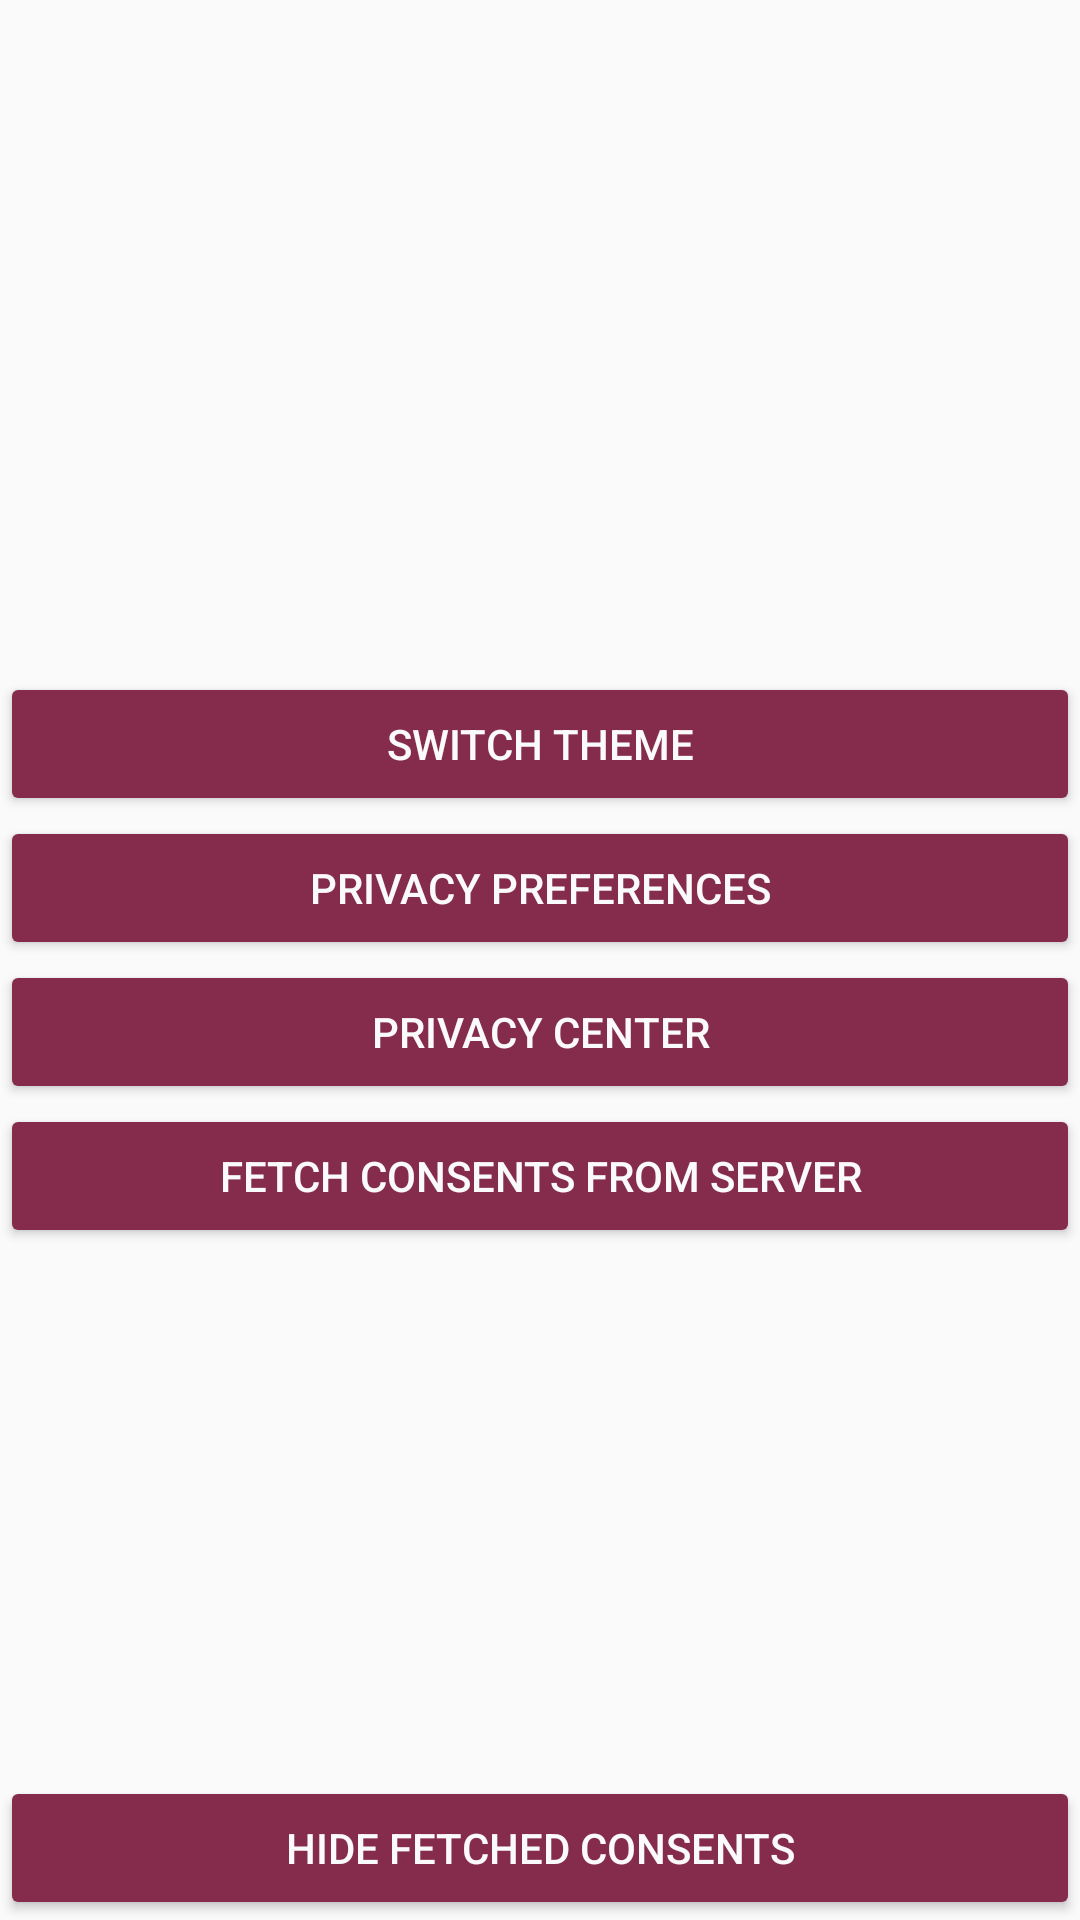

Reconstruct the res/layout file that produces this screen, plus the resources it refers to.
<!-- AndroidManifest.xml: application theme PinkTheme -->
<!-- res/layout/fragment_home.xml -->
<?xml version="1.0" encoding="utf-8"?>
<androidx.constraintlayout.motion.widget.MotionLayout
    xmlns:android="http://schemas.android.com/apk/res/android"
    xmlns:app="http://schemas.android.com/apk/res-auto"
    android:layout_width="match_parent"
    android:layout_height="match_parent"
    android:layout_margin="@dimen/homeMargins"
    app:layoutDescription="@xml/fragment_home_motion_scene">

    <ProgressBar
        android:id="@+id/progressBar"
        android:layout_width="wrap_content"
        android:layout_height="wrap_content"
        android:visibility="gone"
        android:layout_marginTop="@dimen/progressBarPosition"
        app:layout_constraintEnd_toEndOf="parent"
        app:layout_constraintStart_toStartOf="parent"
        app:layout_constraintTop_toTopOf="parent"/>

    <LinearLayout
        android:id="@+id/menuButtons"
        android:layout_width="match_parent"
        android:layout_height="wrap_content"
        android:orientation="vertical">

        <androidx.appcompat.widget.AppCompatButton
            android:id="@+id/switchThemeButton"
            android:layout_width="match_parent"
            android:layout_height="wrap_content"
            android:text="@string/switchThemeLabel" />

        <androidx.appcompat.widget.AppCompatButton
            android:id="@+id/privacyPreferencesButton"
            android:layout_width="match_parent"
            android:layout_height="wrap_content"
            android:text="@string/privacyPreferencesLabel" />

        <androidx.appcompat.widget.AppCompatButton
            android:id="@+id/privacyCenterButton"
            android:layout_width="match_parent"
            android:layout_height="wrap_content"
            android:text="@string/privacyCenterLabel" />

        <androidx.appcompat.widget.AppCompatButton
            android:id="@+id/fetchConsentsButton"
            android:layout_width="match_parent"
            android:layout_height="wrap_content"
            android:text="@string/fetchConsentsLabel" />

    </LinearLayout>

    <Button
        android:id="@+id/consentsListControlButton"
        android:layout_width="match_parent"
        android:layout_height="wrap_content"
        android:text="@string/hideConsentsLabel" />

    <androidx.recyclerview.widget.RecyclerView
        android:id="@+id/consentsList"
        android:layout_width="match_parent"
        android:layout_height="wrap_content"
        app:layoutManager="androidx.recyclerview.widget.LinearLayoutManager" />

</androidx.constraintlayout.motion.widget.MotionLayout>
<!-- resources referenced by this layout -->
<resources>
  <dimen name="homeMargins">12dp</dimen>
  <dimen name="progressBarPosition">40dp</dimen>
  <string name="fetchConsentsLabel">Fetch Consents from server</string>
  <string name="hideConsentsLabel">Hide Fetched Consents</string>
  <string name="privacyCenterLabel">Privacy Center</string>
  <string name="privacyPreferencesLabel">Privacy Preferences</string>
  <string name="switchThemeLabel">Switch Theme</string>
  <style name="PinkTheme" parent="Theme.AppCompat.Light.DarkActionBar">
          <item name="colorPrimary">@color/pinkRegular</item>
          <item name="colorPrimaryDark">@color/pinkDark</item>
          <item name="colorAccent">@color/pinkLight</item>
          <item name="colorBright">@color/pingBright</item>
          <item name="buttonStyle">@style/ButtonStyle</item>
      </style>
  <color name="pinkRegular">#A64570</color>
  <color name="pinkDark">#852C4D</color>
  <color name="pinkLight">#DD74A1</color>
  <color name="pingBright">#EAC4D2</color>
  <style name="ButtonStyle" parent="Widget.AppCompat.Button">
          <item name="backgroundTint">?attr/colorPrimaryDark</item>
          <item name="android:textColor">@color/colorBackground</item>
      </style>
  <color name="colorBackground">#fafafa</color>
</resources>
